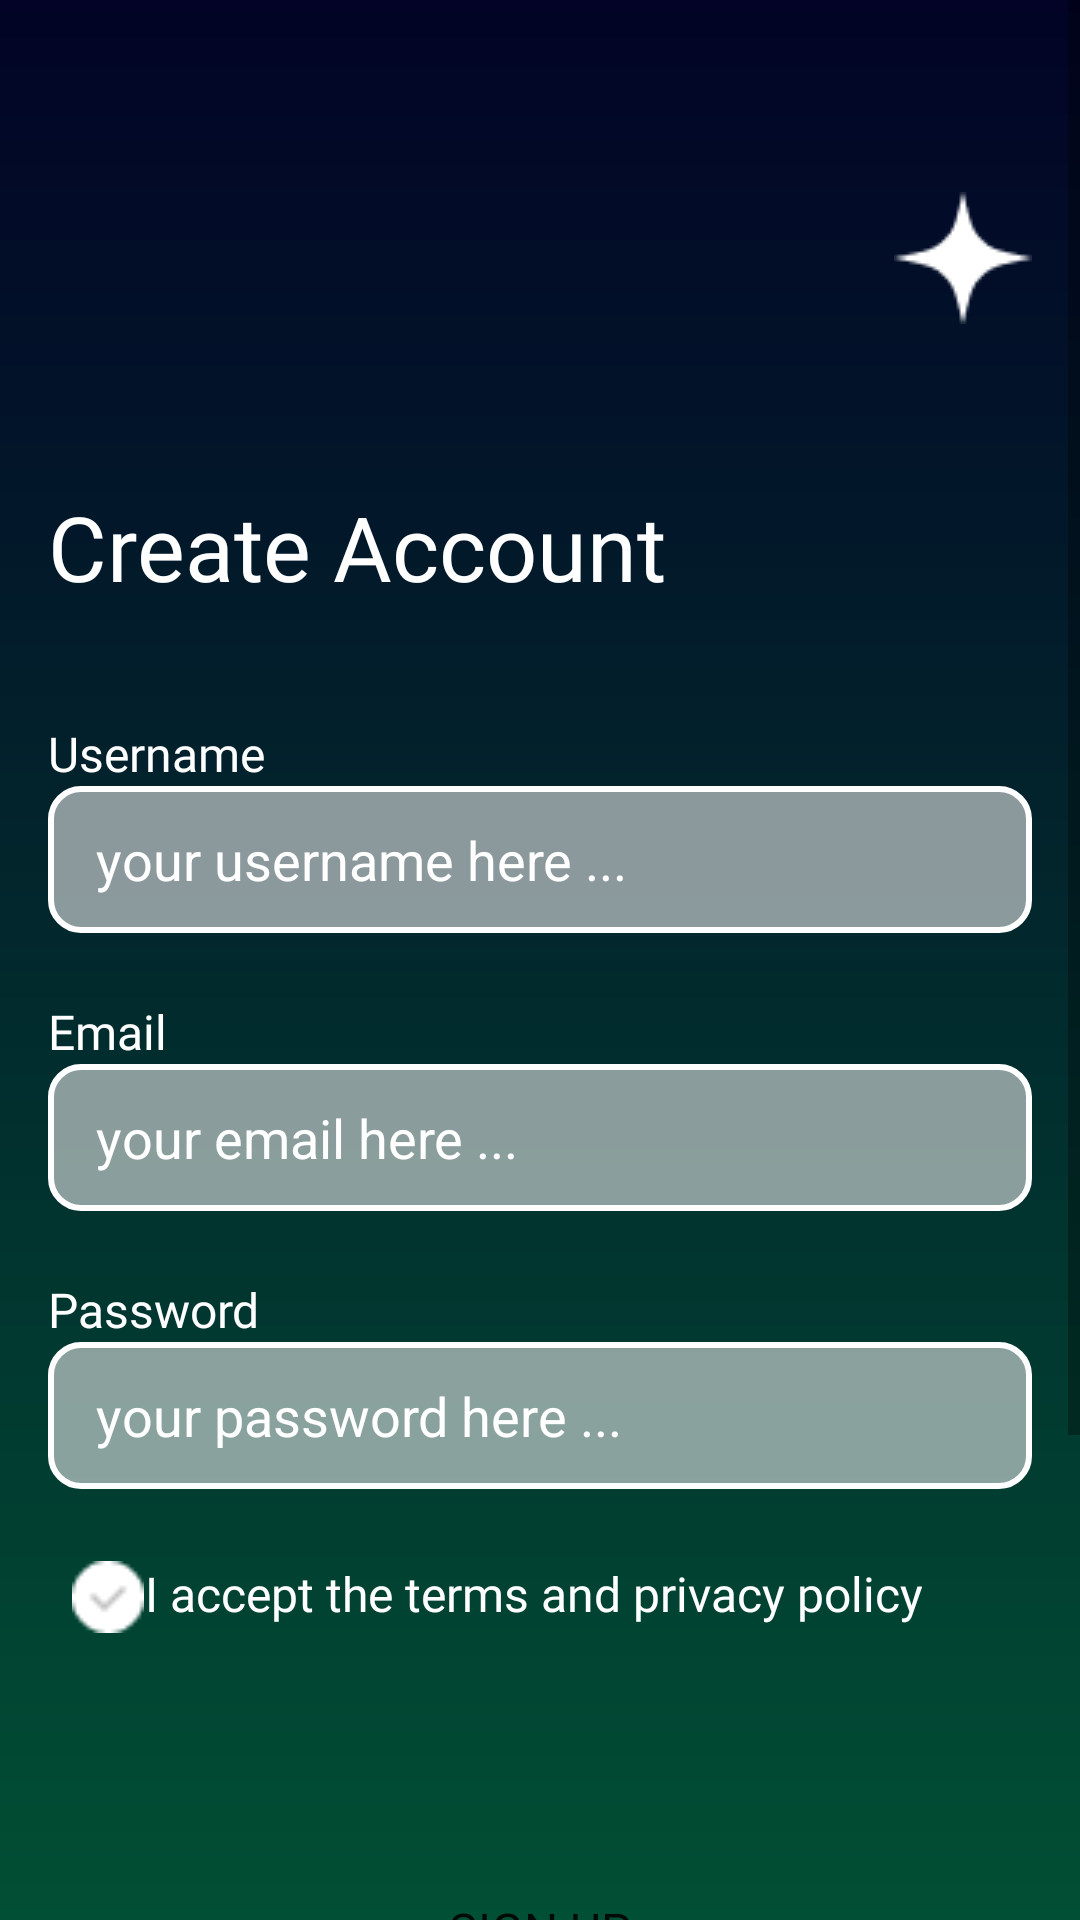

Reconstruct the res/layout file that produces this screen, plus the resources it refers to.
<!-- AndroidManifest.xml: application theme Theme.Music_player_app -->
<!-- res/layout/register.xml -->
<?xml version="1.0" encoding="utf-8"?>
<ScrollView xmlns:android="http://schemas.android.com/apk/res/android"
    xmlns:app="http://schemas.android.com/apk/res-auto"
    xmlns:tools="http://schemas.android.com/tools"
    android:layout_width="match_parent"
    android:layout_height="match_parent"
    android:background="@drawable/bg_gradient">
    <LinearLayout
        android:layout_width="match_parent"
        android:layout_height="wrap_content"
        android:orientation="vertical"
        android:paddingTop="64dp"
        android:paddingHorizontal="16dp"
        android:paddingBottom="16dp"
        >
        <ImageView
            android:id="@+id/star_illustration"
            android:layout_width="wrap_content"
            android:layout_height="wrap_content"
            android:src="@drawable/img_white_star"
            android:layout_gravity="end"
            />
        <TextView
            android:id="@+id/text_discover"
            android:layout_width="match_parent"
            android:layout_height="match_parent"
            android:fontFamily="@font/poppins_medium"
            android:text="Create Account"
            android:textColor="@color/white"
            android:textSize="30sp"
            android:layout_marginTop="54dp"/>
        <TextView
            android:id="@+id/username_text"
            android:layout_width="match_parent"
            android:layout_height="match_parent"
            android:fontFamily="@font/poppins_regular"
            android:text="Username"
            android:textColor="@color/white"
            android:textSize="16sp"
            android:layout_marginTop="38dp"
            />
        <androidx.constraintlayout.widget.ConstraintLayout
            android:layout_width="match_parent"
            android:layout_height="49dp"
            android:layout_marginHorizontal="0dp"
            android:paddingStart="16dp"
            android:paddingEnd="16dp"
            android:paddingTop="8dp"
            android:paddingBottom="8dp"
            android:background="@drawable/bg_login_register"
            android:layout_gravity="center">

            <EditText
                android:id="@+id/username_edit_text"
                android:layout_width="0dp"
                android:layout_height="match_parent"
                android:background="@android:color/transparent"
                android:gravity="center_vertical"
                android:hint="your username here ..."
                android:imeOptions="actionSearch"
                android:inputType="text"
                android:textColor="@android:color/transparent"
                android:textColorHint="@color/white"
                tools:ignore="MissingConstraints,TouchTargetSizeCheck"
                tools:layout_editor_absoluteX="16dp"
                tools:layout_editor_absoluteY="8dp" />
        </androidx.constraintlayout.widget.ConstraintLayout>
        <TextView
            android:id="@+id/email_text"
            android:layout_width="match_parent"
            android:layout_height="match_parent"
            android:fontFamily="@font/poppins_regular"
            android:text="Email"
            android:textColor="@color/white"
            android:textSize="16sp"
            android:layout_marginTop="22dp"
            />
        <androidx.constraintlayout.widget.ConstraintLayout
            android:layout_width="match_parent"
            android:layout_height="49dp"
            android:layout_marginHorizontal="0dp"
            android:paddingStart="16dp"
            android:paddingEnd="16dp"
            android:paddingTop="8dp"
            android:paddingBottom="8dp"
            android:background="@drawable/bg_login_register"
            android:layout_gravity="center">

            <EditText
                android:id="@+id/email_edit_text"
                android:layout_width="0dp"
                android:layout_height="match_parent"
                android:background="@android:color/transparent"
                android:gravity="center_vertical"
                android:hint="your email here ..."
                android:imeOptions="actionSearch"
                android:inputType="text"
                android:textColor="@android:color/transparent"
                android:textColorHint="@color/white"
                tools:ignore="MissingConstraints,TouchTargetSizeCheck"
                tools:layout_editor_absoluteX="16dp"
                tools:layout_editor_absoluteY="8dp" />
        </androidx.constraintlayout.widget.ConstraintLayout>
        <TextView
            android:id="@+id/password_text"
            android:layout_width="match_parent"
            android:layout_height="match_parent"
            android:fontFamily="@font/poppins_regular"
            android:text="Password"
            android:textColor="@color/white"
            android:textSize="16sp"
            android:layout_marginTop="22dp"
            />
        <androidx.constraintlayout.widget.ConstraintLayout
            android:layout_width="match_parent"
            android:layout_height="49dp"
            android:layout_marginHorizontal="0dp"
            android:paddingStart="16dp"
            android:paddingEnd="16dp"
            android:paddingTop="8dp"
            android:paddingBottom="8dp"
            android:background="@drawable/bg_login_register"
            android:layout_gravity="center">

            <EditText
                android:id="@+id/password_edit_text"
                android:layout_width="0dp"
                android:layout_height="match_parent"
                android:background="@android:color/transparent"
                android:gravity="center_vertical"
                android:hint="your password here ..."
                android:imeOptions="actionSearch"
                android:inputType="text"
                android:textColor="@android:color/transparent"
                android:textColorHint="@color/white"
                tools:ignore="MissingConstraints,TouchTargetSizeCheck"
                tools:layout_editor_absoluteX="16dp"
                tools:layout_editor_absoluteY="8dp" />
        </androidx.constraintlayout.widget.ConstraintLayout>
        <LinearLayout
            android:layout_width="match_parent"
            android:layout_height="wrap_content"
            android:orientation="horizontal"
            android:layout_marginTop="24dp">
            <ImageView
                android:id="@+id/search_icon"
                android:layout_width="24dp"
                android:layout_height="24dp"
                android:layout_marginStart="8dp"
                android:src="@drawable/ic_checkbox"/>
            <TextView
                android:id="@+id/policy_text"
                android:layout_width="wrap_content"
                android:layout_height="wrap_content"
                android:fontFamily="@font/poppins_regular"
                android:text="I accept the terms and privacy policy"
                android:textColor="@color/white"
                android:textColorHint="@color/white"
                android:textSize="16sp"
                android:gravity="end"
                />
        </LinearLayout>
        <Button
            android:layout_width="match_parent"
            android:layout_height="wrap_content"
            android:layout_gravity="center"
            android:layout_marginTop="75dp"
            android:background="@drawable/bg_search_bar"
            android:fontFamily="@font/poppins_semibold"
            android:paddingHorizontal="26dp"
            android:paddingVertical="13dp"
            android:text="Sign Up"
            android:textSize="16sp" />
        <LinearLayout
            android:layout_width="match_parent"
            android:layout_height="match_parent"
            android:orientation="horizontal"
            android:gravity="center_horizontal"
            android:layout_marginTop="125dp">
            <TextView
                android:id="@+id/already_account"
                android:layout_width="wrap_content"
                android:layout_height="wrap_content"
                android:fontFamily="@font/poppins_regular"
                android:text="Already have an account? "
                android:textColor="@color/white"
                android:textColorHint="@color/white"
                android:textSize="16sp"
                android:gravity="center"
                />
            <Button
                android:id="@+id/log_in_alt"
                android:layout_width="wrap_content"
                android:layout_height="wrap_content"
                android:fontFamily="@font/poppins_semibold"
                android:text="Login"
                android:textColor="@color/white"
                android:textColorHint="@color/white"
                android:textSize="16sp"
                android:gravity="start"
                android:background="@android:color/transparent"
                />
        </LinearLayout>
    </LinearLayout>
</ScrollView>
<!-- resources referenced by this layout -->
<resources>
  <color name="white">#FFFFFFFF</color>
  <!-- drawable bg_gradient (drawable) -->
  <?xml version="1.0" encoding="utf-8"?>
  <layer-list xmlns:android="http://schemas.android.com/apk/res/android">
      <item>
          <shape android:shape="rectangle">
              <gradient
                  android:angle="90"
                      android:startColor="#014F34"
                  android:endColor="#020326"
                  android:type="linear" />
          </shape>
      </item>
  </layer-list>
  <!-- drawable bg_login_register (drawable) -->
  <?xml version="1.0" encoding="utf-8"?>
  <shape xmlns:android="http://schemas.android.com/apk/res/android">
      <solid android:color="#99E7E7E7" />
      <stroke
          android:width="2dp"
          android:color="@android:color/white" />
      <corners android:radius="10dp" />
  </shape>
  <!-- drawable ic_checkbox: png bitmap (drawable, 367 bytes) -->
  <!-- drawable img_white_star: png bitmap (drawable, 542 bytes) -->
  <style name="Theme.Music_player_app" parent="Base.Theme.Music_player_app" />
  <style name="Base.Theme.Music_player_app" parent="Theme.AppCompat.Light.NoActionBar">
          <item name="android:statusBarColor">#014F34</item>
          <item name="android:navigationBarColor">#020326</item>
      </style>
</resources>
